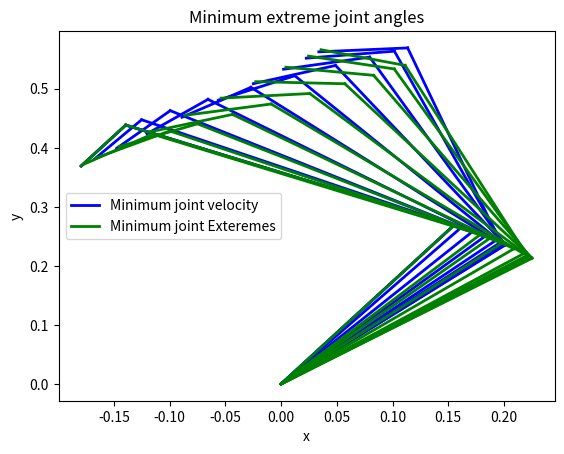

The matplotlib source for this figure:
import numpy as np
from scipy import optimize, linalg
from matplotlib import pyplot as plt

# Constants and constraints
q_s_min = 0
q_s_max = 3 * np.pi / 4
q_e_min = 0
q_e_max = 5 * np.pi / 6
q_h_min = 0
q_h_max = np.pi / 2

ideal_q = np.array([(q_s_min + q_s_max) / 2, (q_e_min + q_e_max) / 2, (q_h_min + q_h_max) / 2])

#limb lengths from table
l_s = 0.31
l_e = 0.34
l_h = 0.08

T = 1.0
movement_amplitude = 0.001

# Helper functions
# Get the jacobian for a given configuration
def get_jacobian(q):
  q_s, q_e, q_h = q
  # terms for jacobian
  s_s = np.sin(q_s)
  s_se = np.sin(q_s + q_e)
  s_seh = np.sin(q_s + q_e + q_h)
  c_s = np.cos(q_s)
  c_se = np.cos(q_s + q_e)
  c_seh = np.cos(q_s + q_e + q_h)
  # jacobian
  return np.array([
    [-(l_s*s_s + l_e*s_se + l_h*s_seh), -(l_e*s_se + l_h*s_seh), -l_h*s_seh],
    [l_s*c_s + l_e*c_se + l_h*c_seh, l_e*c_se + l_h*c_seh, l_h*c_seh]
  ])


# Get the target linear velocity of the endpoint at some timestep t
def get_velocity(t):
  t_n = t / T
  return (pow(t_n, 2) - 2 *t_n + 1) * (30 * movement_amplitude * pow(t_n, 2)) / T

# Get the position of the endpoint given a configuration
def get_pos(q):
  q_s, q_e, q_h = q
  s_s = np.sin(q_s)
  s_se = np.sin(q_s + q_e)
  s_seh = np.sin(q_s + q_e + q_h)
  c_s = np.cos(q_s)
  c_se = np.cos(q_s + q_e)
  c_seh = np.cos(q_s + q_e + q_h)
  x = l_s * c_s + l_e * c_se + l_h * c_seh
  y = l_s * s_s + l_e * s_se + l_h * s_seh
  return np.array([x, y])

# Initialization
q_initial = np.array([np.pi / 3, np.pi / 2, np.pi/2])
start_loc = get_pos(q_initial)
target_trajectory = [start_loc]

current_q_min_speed = q_initial.copy()
current_q_min_joint_limit = q_initial.copy()
qs_min_speed = [q_initial]
qs_min_joint_limit = [q_initial]
loc = start_loc.copy()



for t in np.arange(0, T, 0.1):
  velocity_mag = get_velocity(t)
  x_dot = np.array([np.sqrt(velocity_mag / 2.), np.sqrt(velocity_mag / 2.)])
  # Compute the desired endpoint location at this timestep
  loc += x_dot
  target_trajectory.append(loc.copy())
  
  # Min joint speed version
  jacobian = get_jacobian(current_q_min_speed)
  # Equations 5.30 / 5.31 in the textbook
  # J_T = np.transpose(jacobian)
  # J_cross = J_T @ np.linalg.inv(jacobian @ J_T)
  J_cross = np.linalg.pinv(jacobian) # pseudoinverse. This function does the above two steps internally
  q_star = J_cross @ x_dot
  current_q_min_speed += q_star
  qs_min_speed.append(current_q_min_speed.copy())

  # Min joint limit version. Add a comfort term to the scipy optimization
  # find an initial solution
  jacobian = get_jacobian(current_q_min_joint_limit)
  q_dot = current_q_min_joint_limit + np.linalg.pinv(jacobian) @ x_dot
  delta_q = q_dot - ideal_q
  # get the gradient of the cost function
  grad_V =  2 * delta_q.transpose()

  # get movement in the null space
  n = -grad_V  / np.linalg.norm(grad_V)
  null_space_bases = linalg.null_space(jacobian)
  n_null = np.dot(n, null_space_bases) * null_space_bases

  chi = 0.5
  delta_q_dot = - chi * np.dot(grad_V, n_null) * n_null
  # update the joint configuration
  q_final = (q_dot.squeeze() + delta_q_dot.squeeze())
  current_q_min_joint_limit = q_final
  qs_min_joint_limit.append(current_q_min_joint_limit.copy())

  # OLD VERSION: using scipy's optmization function actually does the dynamics-style trade-off optimization
  # q_sample = np.linalg.solve
  # COMFORT_WEIGHT = 0.2
  # solution = optimize.minimize(lambda q: np.linalg.norm(get_pos(q) - loc) + COMFORT_WEIGHT * np.linalg.norm(q - ideal_q), current_q_min_speed, method='SLSQP')
  # q_star = solution.x
  # current_q_min_joint_limit = q_star
  # qs_min_joint_limit.append(current_q_min_joint_limit.copy())


target_trajectory = np.array(target_trajectory)

# draw target trajectory
# plt.scatter(target_trajectory[:, 0], target_trajectory[:, 1], c='b', s=1)


for config in qs_min_speed:
  q_s, q_e, q_h = config
  s_s = np.sin(q_s)
  s_se = np.sin(q_s + q_e)
  s_seh = np.sin(q_s + q_e + q_h)
  c_s = np.cos(q_s)
  c_se = np.cos(q_s + q_e)
  c_seh = np.cos(q_s + q_e + q_h)
  plt.gca().plot((0, l_s * c_s), (0, l_s * s_s), 'b-', lw=2)
  plt.gca().plot((l_s * c_s, l_s * c_s + l_e * c_se), (l_s * s_s, l_s * s_s + l_e * s_se), 'b-', lw=2)
  red_line, = plt.gca().plot((l_s * c_s + l_e * c_se, l_s * c_s + l_e * c_se + l_h * c_seh), (l_s * s_s + l_e * s_se, l_s * s_s + l_e * s_se + l_h * s_seh), 'b-', lw=2)

for config in qs_min_joint_limit:
  q_s, q_e, q_h = config
  s_s = np.sin(q_s)
  s_se = np.sin(q_s + q_e)
  s_seh = np.sin(q_s + q_e + q_h)
  c_s = np.cos(q_s)
  c_se = np.cos(q_s + q_e)
  c_seh = np.cos(q_s + q_e + q_h)
  plt.gca().plot((0, l_s * c_s), (0, l_s * s_s), 'g-', lw=2)
  plt.gca().plot((l_s * c_s, l_s * c_s + l_e * c_se), (l_s * s_s, l_s * s_s + l_e * s_se), 'g-', lw=2)
  green_line, = plt.gca().plot((l_s * c_s + l_e * c_se, l_s * c_s + l_e * c_se + l_h * c_seh), (l_s * s_s + l_e * s_se, l_s * s_s + l_e * s_se + l_h * s_seh), 'g-', lw=2)
plt.title('Minimum extreme joint angles')
plt.xlabel('x')
plt.ylabel('y')
plt.legend([red_line, green_line], ['Minimum joint velocity', 'Minimum joint Exteremes'])

plt.savefig('joint_articulation_rebuilt.png')

